Run: headless pygame with SDL's dummy video driver; simulated clock (each Clock.tick advances the game by its frame time, no real sleeping); random seed 0; keys injected as events and as key.get_pressed() state; no mouse input.
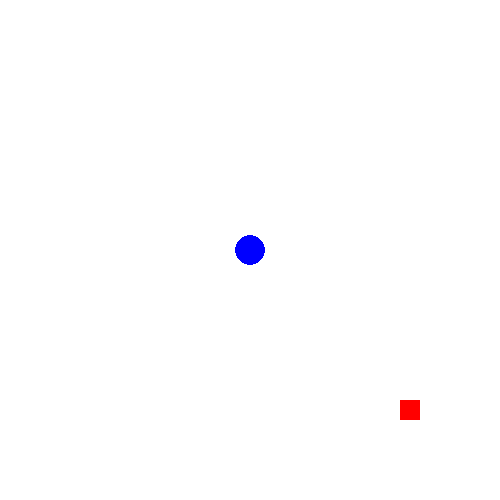
Frame 1 of 4 · flips 1–60 · no input
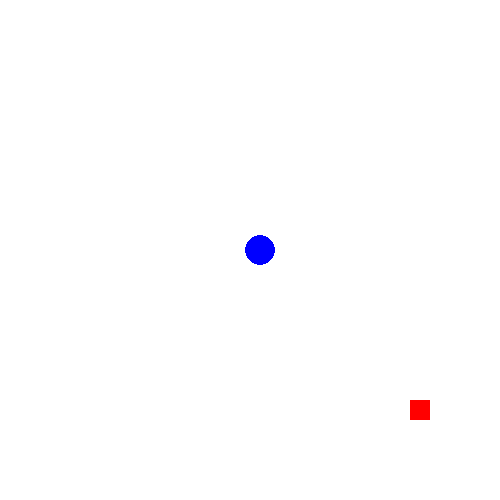
Frame 2 of 4 · flips 61–180 · tapped SPACE, RETURN · held RIGHT (→), D
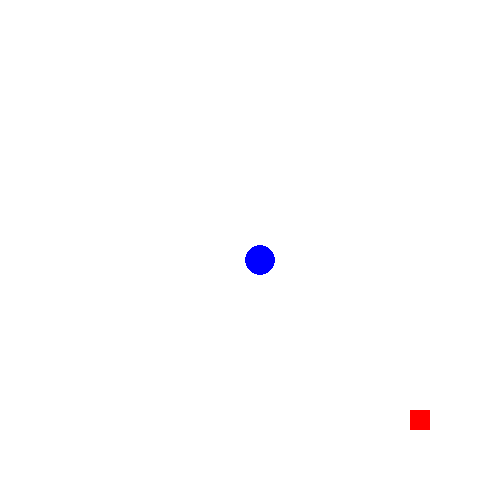
Frame 3 of 4 · flips 181–300 · held DOWN (↓), S
Frame 4 of 4 · flips 301–420 · held LEFT (←), A, UP (↑), W · screen same as frame 1, image omitted

The pygame program that drew these frames:

# Simple pygame program


# Import and initialize the pygame library

import pygame

pygame.init()


# Set up the drawing window

screen = pygame.display.set_mode([500, 500])

w = 250 #y
s = 250
y = 400 #y
x = 400 
surfX = 20
surfY = 20
circle_size=15

# Run until the user asks to quit

running = True

while running:

    #============接收指令區塊============    

    #等待使用者給予指令
     #等待使用者給予指令
    for event in pygame.event.get():
        #當接收到畫布上的離開時，直接跳開while，結束程式
        if event.type == pygame.QUIT or (x==s and w==y): 
            running = False   
        if event.type == pygame.KEYDOWN:
            if event.key == pygame.K_w:#上鍵改變
                    w = w - 10
            if event.key == pygame.K_s:#下鍵改變
                    w = w + 10
            if event.key == pygame.K_a:#左鍵改變
                    s = s - 10
            if event.key == pygame.K_d:#右鍵改變
                    s = s + 10 
            if event.key == pygame.K_UP:#上鍵改變
                    y = y - 10
            if event.key == pygame.K_DOWN:#下鍵改變
                    y = y + 10 
            if event.key == pygame.K_RIGHT: #右箭頭
                    x = x + 10
            if event.key == pygame.K_LEFT: #左箭頭
                    x = x - 10
    #============畫布區塊============    

    #畫布的顏色
    screen.fill((255, 255, 255))


    #畫圓形
    if w <= 0:
        w = 0
    if s <= 0:
        s = 0
    
    if w >= 500:
        w = 500
    if s >= 500:
        s = 500
    if x <= 0:
        x = 0
    if y <= 0:
        y = 0
    
    if x >= 500:
        x = 500
    if y >= 500:
        y = 500
   
   
    pygame.draw.circle(screen, (0, 0, 255), (s, w), circle_size)
     
   
    surf = pygame.Surface((surfX, surfY)) #四方型的長寬
    surf.fill((255, 0, 0)) #四方型的顏色
    rect = surf.get_rect()
    screen.blit(surf, (x ,y)) #四方形左上角的座標
   
           
    #============畫布區塊============

    #將所有圖形顯示在畫布上
    pygame.display.flip()
pygame.quit() 
